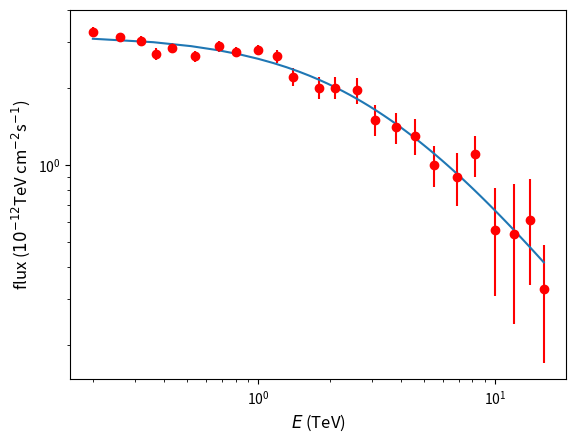

Write the Python code that produced this figure.
#Datos de rayos gamma

import numpy as np
import matplotlib.pyplot as plt
from scipy.optimize import curve_fit
# Función modelo:
E0 = 3

def modelo(E, N, alpha1, alpha2):
    cosa = N*E*E/((E/E0)**alpha1 + (E/E0)**alpha2)
    return cosa



# Energías
energia = np.array([0.2, 0.26, 0.32, 0.37, 0.43, 0.54, 0.68, 0.8, 1.0, 1.2, 1.4, 1.8,
                    2.1, 2.6, 3.1, 3.8, 4.6, 5.5, 6.9, 8.2, 10., 12., 14., 16.])
# Flujos
flujo_e2 = np.array([3.3, 3.15, 3.04, 2.7, 2.85, 2.65, 2.9, 2.75, 2.8, 2.65, 2.2,
                     2.0, 2.0, 1.95, 1.5, 1.4, 1.3, 1.0, 0.9, 1.1, 0.56, 0.54, 0.61, 0.33])

# Errores estándar
sigma = np.array([0.15, 0.12, 0.13, 0.14, 0.13, 0.13, 0.14, 0.13, 0.13, 0.15, 0.18,
                  0.2, 0.2, 0.22, 0.21, 0.19, 0.21, 0.18, 0.21, 0.2, 0.25, 0.3, 0.27, 0.16])

params, cov = curve_fit(modelo, energia, flujo_e2, sigma=sigma, method='lm')
# Gráfico en log-log
plt.figure()
plt.clf()
plt.errorbar(energia, flujo_e2, color='red', marker='o', linestyle='None', yerr=sigma)
plt.plot(np.linspace(0.2, 16, 100), modelo(np.linspace(0.2, 16, 100), params[0], params[1], params[2]))
plt.xscale("log")
plt.yscale("log")
plt.xlabel("$E$ (TeV)", fontsize=12)
plt.ylabel("flux ($10^{-12}$TeV cm$^{-2}$s$^{-1}$)", fontsize=12)
plt.savefig("Flujo_rayosgamma.pdf")
plt.show()